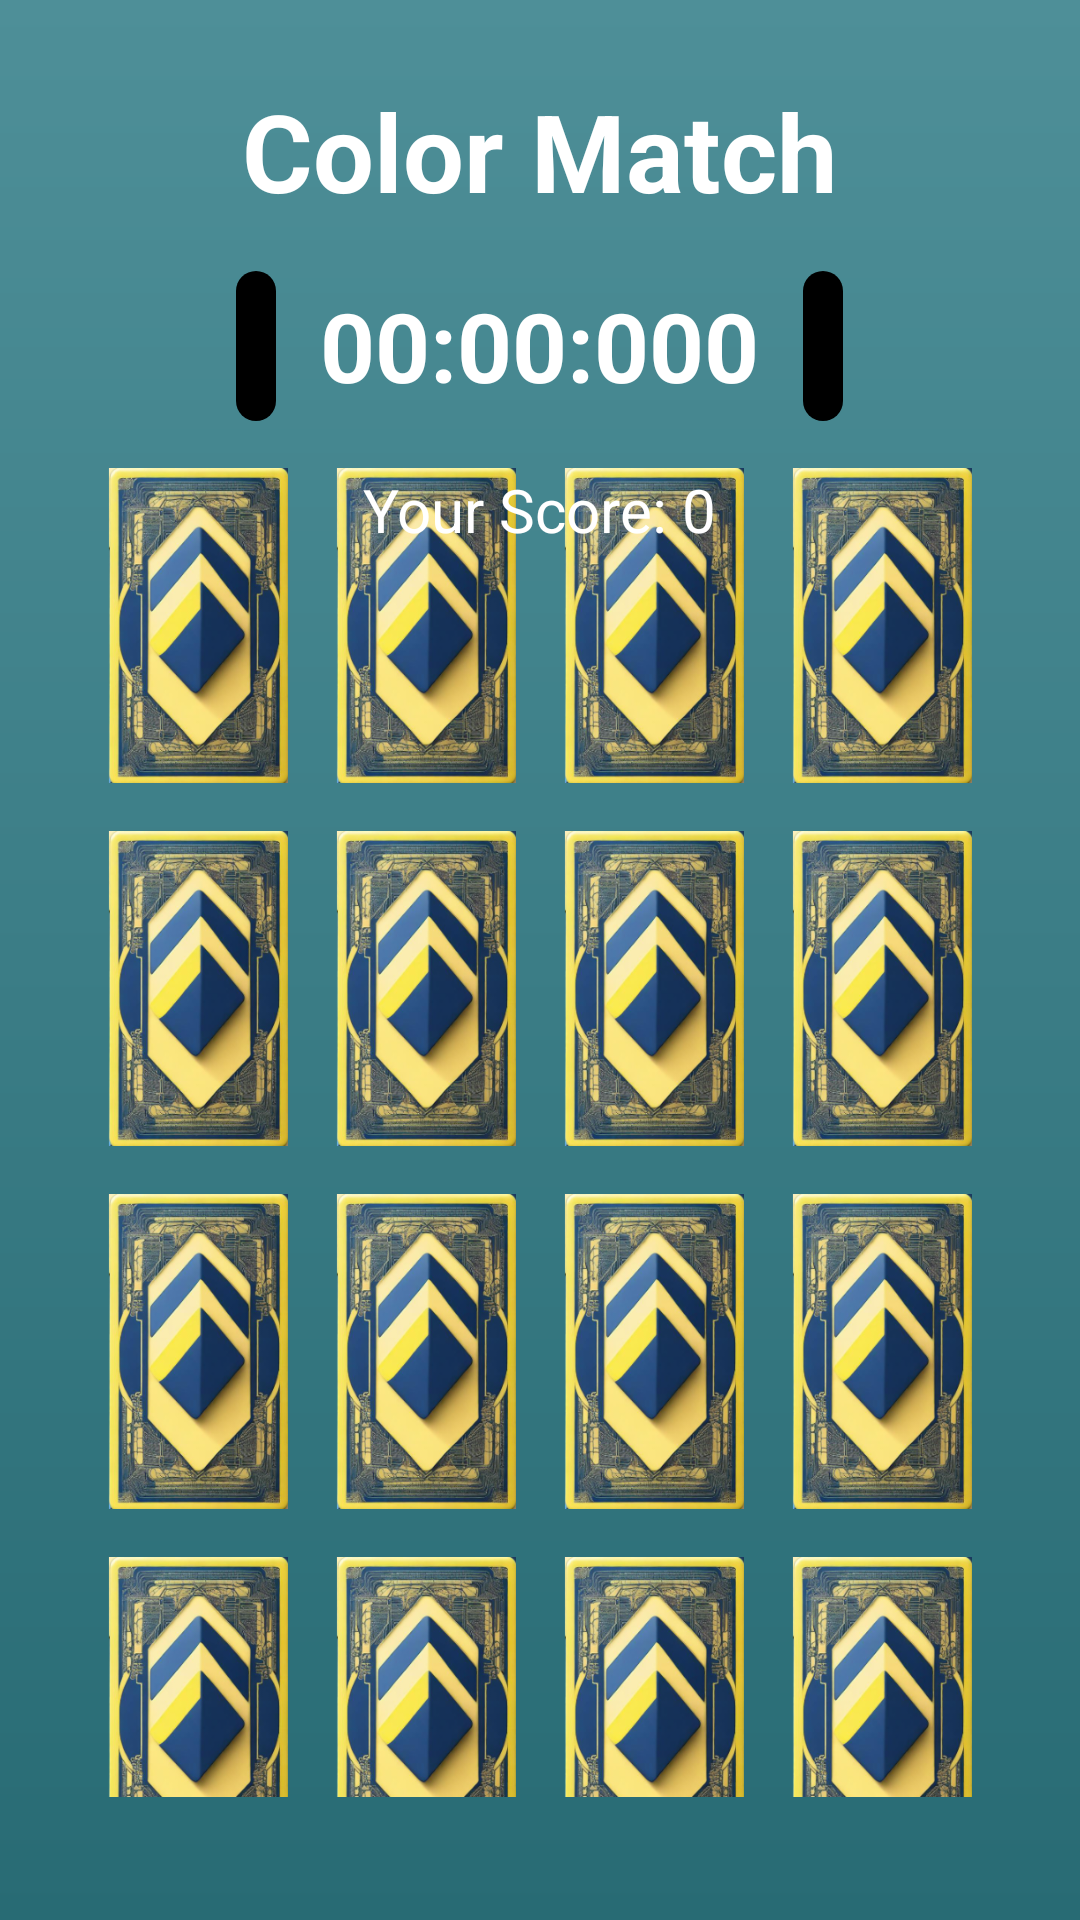

This screen was rendered from an Android layout file. Write that file and the resources it references.
<!-- AndroidManifest.xml: application theme Theme.ColorMatchingGame -->
<!-- res/layout/activity_game2.xml -->
<?xml version="1.0" encoding="utf-8"?>
<RelativeLayout xmlns:android="http://schemas.android.com/apk/res/android"
    xmlns:tools="http://schemas.android.com/tools"
    android:id="@+id/main"
    android:layout_width="match_parent"
    android:layout_height="match_parent"
    android:background="@drawable/gradient_bg"
    android:padding="16dp"
    tools:context=".GameActivity2">



    <LinearLayout
        android:layout_width="match_parent"
        android:layout_height="match_parent"
        android:layout_centerInParent="true"
        android:orientation="horizontal"
        android:gravity="center"

        android:layout_marginTop="50dp">
        <RelativeLayout
            android:layout_width="wrap_content"
            android:layout_height="wrap_content"
            android:layout_marginTop="70dp">

            <ImageView
                android:layout_width="60dp"
                android:layout_height="105dp"
                android:layout_margin="8dp"
                android:background="@drawable/card"
                android:id="@+id/card11"/>
            <ImageView
                android:layout_width="60dp"
                android:layout_height="105dp"
                android:layout_margin="8dp"
                android:background="@drawable/card"
                android:layout_toRightOf="@+id/card11"
                android:id="@+id/card12"/>
            <ImageView
                android:layout_width="60dp"
                android:layout_height="105dp"
                android:layout_margin="8dp"
                android:background="@drawable/card"
                android:layout_toRightOf="@+id/card12"
                android:id="@+id/card13"/>
            <ImageView
                android:layout_width="60dp"
                android:layout_height="105dp"
                android:layout_margin="8dp"
                android:background="@drawable/card"
                android:layout_toRightOf="@+id/card13"
                android:id="@+id/card14"/>
            <ImageView
                android:layout_width="60dp"
                android:layout_height="105dp"
                android:layout_margin="8dp"
                android:background="@drawable/card"
                android:layout_below="@+id/card11"
                android:id="@+id/card21"/>
            <ImageView
                android:layout_width="60dp"
                android:layout_height="105dp"
                android:layout_margin="8dp"
                android:background="@drawable/card"
                android:layout_toRightOf="@+id/card21"
                android:layout_below="@+id/card12"
                android:id="@+id/card22"/>
            <ImageView
                android:layout_width="60dp"
                android:layout_height="105dp"
                android:layout_margin="8dp"
                android:background="@drawable/card"
                android:layout_toRightOf="@+id/card22"
                android:layout_below="@id/card11"
                android:id="@+id/card23"/>
            <ImageView
                android:layout_width="60dp"
                android:layout_height="105dp"
                android:layout_margin="8dp"
                android:background="@drawable/card"
                android:layout_toRightOf="@+id/card23"
                android:layout_below="@id/card14"
                android:id="@+id/card24"/>

            <ImageView
                android:layout_width="60dp"
                android:layout_height="105dp"
                android:layout_margin="8dp"
                android:background="@drawable/card"
                android:layout_below="@+id/card21"
                android:id="@+id/card31"/>
            <ImageView
                android:layout_width="60dp"
                android:layout_height="105dp"
                android:layout_margin="8dp"
                android:background="@drawable/card"
                android:layout_toRightOf="@+id/card31"
                android:layout_below="@+id/card22"
                android:id="@+id/card32"/>
            <ImageView
                android:layout_width="60dp"
                android:layout_height="105dp"
                android:layout_margin="8dp"
                android:background="@drawable/card"
                android:layout_toRightOf="@+id/card32"
                android:layout_below="@id/card21"
                android:id="@+id/card33"/>
            <ImageView
                android:layout_width="60dp"
                android:layout_height="105dp"
                android:layout_margin="8dp"
                android:background="@drawable/card"
                android:layout_toRightOf="@+id/card33"
                android:layout_below="@id/card24"
                android:id="@+id/card34"/>

            <ImageView
                android:layout_width="60dp"
                android:layout_height="105dp"
                android:layout_margin="8dp"
                android:background="@drawable/card"
                android:layout_below="@+id/card31"
                android:id="@+id/card41"/>
            <ImageView
                android:layout_width="60dp"
                android:layout_height="105dp"
                android:layout_margin="8dp"
                android:background="@drawable/card"
                android:layout_toRightOf="@+id/card41"
                android:layout_below="@+id/card32"
                android:id="@+id/card42"/>
            <ImageView
                android:layout_width="60dp"
                android:layout_height="105dp"
                android:layout_margin="8dp"
                android:background="@drawable/card"
                android:layout_toRightOf="@+id/card42"
                android:layout_below="@id/card31"
                android:id="@+id/card43"/>
            <ImageView
                android:layout_width="60dp"
                android:layout_height="105dp"
                android:layout_margin="8dp"
                android:background="@drawable/card"
                android:layout_toRightOf="@+id/card43"
                android:layout_below="@id/card34"
                android:id="@+id/card44"/>
        </RelativeLayout>
    </LinearLayout>
    <TextView
        android:id="@+id/gameTitle"
        android:layout_width="wrap_content"
        android:layout_height="wrap_content"
        android:text="Color Match"
        android:textSize="36sp"
        android:textColor="#FFFFFF"
        android:layout_centerHorizontal="true"
        android:layout_marginTop="10dp"
        android:textStyle="bold"/>

    <TextView
        android:layout_width="wrap_content"
        android:layout_height="wrap_content"
        android:id="@+id/score"
        android:text="Your Score: 0"
        android:textColor="@color/white"
        android:textSize="20sp"
        android:layout_below="@id/LLmenu"
        android:padding="16dp"
        android:layout_centerInParent="true"/>

    <LinearLayout
        android:orientation="horizontal"
        android:layout_width="wrap_content"
        android:layout_height="wrap_content"
        android:id="@+id/LLmenu"
        android:layout_below="@id/gameTitle"
        android:layout_centerHorizontal="true"
        android:layout_marginTop="16dp"
        android:layout_marginHorizontal="30dp"
        android:gravity="center">

        <ImageButton
            android:id="@+id/resetButton"
            android:layout_width="0dp"
            android:layout_height="50dp"
            android:layout_weight="1"
            android:background="@drawable/round_button"
            android:src="@drawable/reset"
            android:scaleType="centerInside"
            android:padding="10dp"
            android:drawablePadding="10dp"
            android:contentDescription="Reset"/>

        
        <TextView
            android:id="@+id/timerValue"
            android:layout_width="wrap_content"
            android:layout_height="wrap_content"
            android:layout_weight="1"
            android:text="00:00:000"
            android:textSize="32sp"
            android:textColor="#ffffff"
            android:textStyle="bold"
            android:layout_marginHorizontal="8dp"
            android:gravity="center"/>

        <ImageButton
            android:id="@+id/exitButton"
            android:layout_width="0dp"
            android:layout_height="50dp"
            android:layout_weight="1"
            android:background="@drawable/round_button"
            android:src="@drawable/exit"
            android:scaleType="centerInside"
            android:padding="10dp"
            android:drawablePadding="10dp"
            android:contentDescription="Exit"/>
    </LinearLayout>






</RelativeLayout>
<!-- resources referenced by this layout -->
<resources>
  <color name="white">#FFFFFFFF</color>
  <!-- drawable card: png bitmap (drawable, 141390 bytes) -->
  <!-- drawable gradient_bg (drawable) -->
  <layer-list xmlns:android="http://schemas.android.com/apk/res/android">
      <item>
          <shape android:shape="rectangle">
              <gradient
                  android:angle="90"
                  android:startColor="#286B74"
                  android:endColor="#4E8F98"
                  android:type="linear"/>
          </shape>
      </item>
  </layer-list>
  <!-- drawable round_button (drawable) -->
  <?xml version="1.0" encoding="utf-8"?>
  <shape xmlns:android="http://schemas.android.com/apk/res/android">
      <solid android:color="#000000"/> 
      <corners android:radius="30dp"/> 
      <padding
          android:left="20dp"
          android:top="10dp"
          android:right="20dp"
          android:bottom="10dp"/>
  </shape>
  <style name="Theme.ColorMatchingGame" parent="Base.Theme.ColorMatchingGame" />
  <style name="Base.Theme.ColorMatchingGame" parent="Theme.Material3.DayNight.NoActionBar">
          
          
      </style>
</resources>
